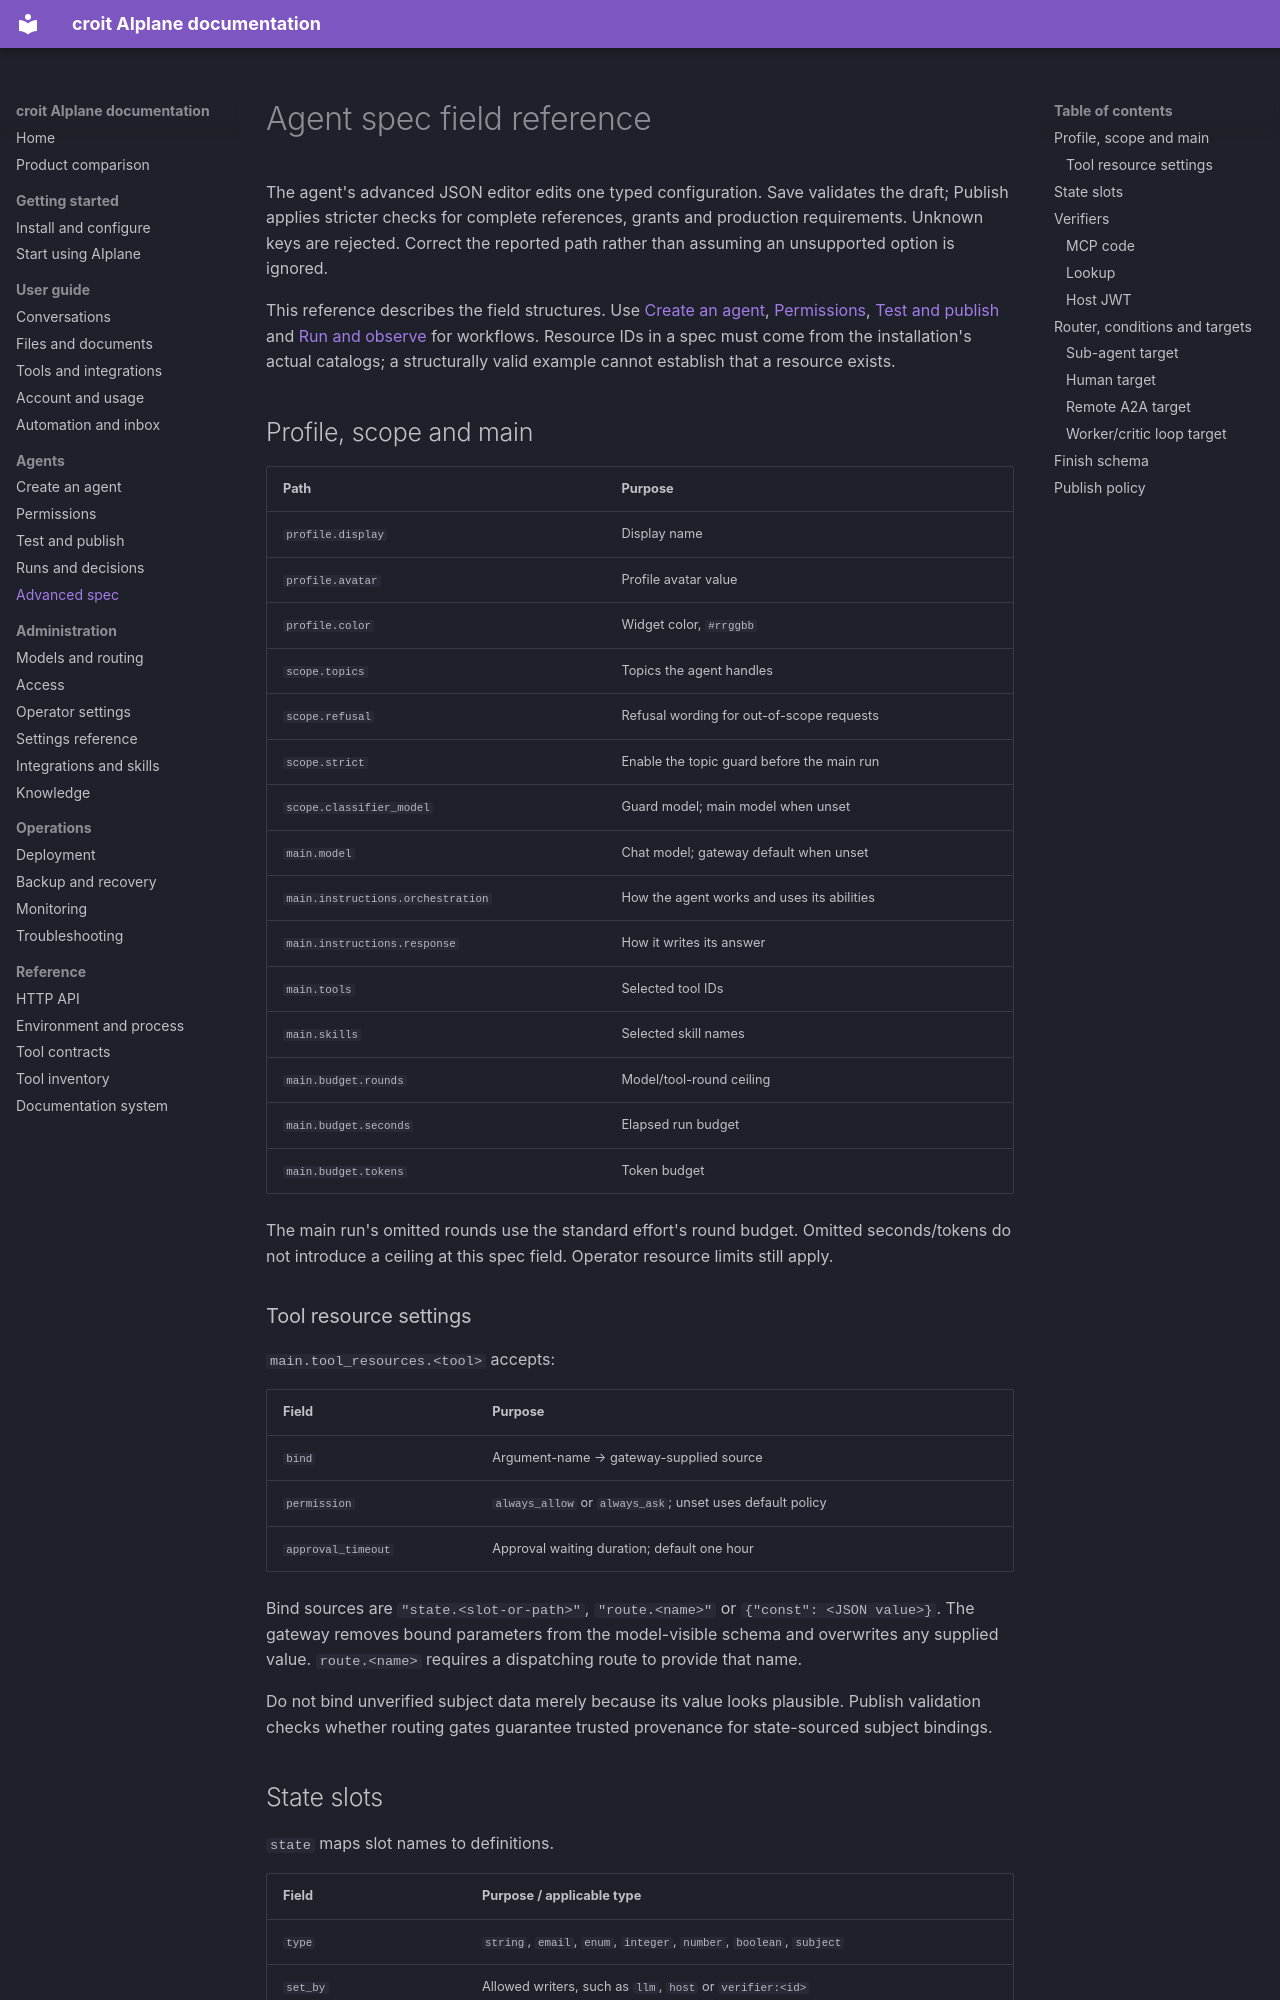

repository: Jojodicus/aiplane · page: agent-guide/spec-reference/index.html · generator: mkdocs

# Agent spec field reference

The agent's advanced JSON editor edits one typed configuration. Save validates the draft; Publish applies stricter checks for complete references, grants and production requirements. Unknown keys are rejected. Correct the reported path rather than assuming an unsupported option is ignored.

This reference describes the field structures. Use [Create an agent](create.md), [Permissions](permissions.md), [Test and publish](test-publish.md) and [Run and observe](run-observe.md) for workflows. Resource IDs in a spec must come from the installation's actual catalogs; a structurally valid example cannot establish that a resource exists.

## Profile, scope and main

| Path | Purpose |
|---|---|
| `profile.display` | Display name |
| `profile.avatar` | Profile avatar value |
| `profile.color` | Widget color, `#rrggbb` |
| `scope.topics` | Topics the agent handles |
| `scope.refusal` | Refusal wording for out-of-scope requests |
| `scope.strict` | Enable the topic guard before the main run |
| `scope.classifier_model` | Guard model; main model when unset |
| `main.model` | Chat model; gateway default when unset |
| `main.instructions.orchestration` | How the agent works and uses its abilities |
| `main.instructions.response` | How it writes its answer |
| `main.tools` | Selected tool IDs |
| `main.skills` | Selected skill names |
| `main.budget.rounds` | Model/tool-round ceiling |
| `main.budget.seconds` | Elapsed run budget |
| `main.budget.tokens` | Token budget |

The main run's omitted rounds use the standard effort's round budget. Omitted seconds/tokens do not introduce a ceiling at this spec field. Operator resource limits still apply.

### Tool resource settings

`main.tool_resources.<tool>` accepts:

| Field | Purpose |
|---|---|
| `bind` | Argument-name → gateway-supplied source |
| `permission` | `always_allow` or `always_ask`; unset uses default policy |
| `approval_timeout` | Approval waiting duration; default one hour |

Bind sources are `"state.<slot-or-path>"`, `"route.<name>"` or `{"const": <JSON value>}`. The gateway removes bound parameters from the model-visible schema and overwrites any supplied value. `route.<name>` requires a dispatching route to provide that name.

Do not bind unverified subject data merely because its value looks plausible. Publish validation checks whether routing gates guarantee trusted provenance for state-sourced subject bindings.
